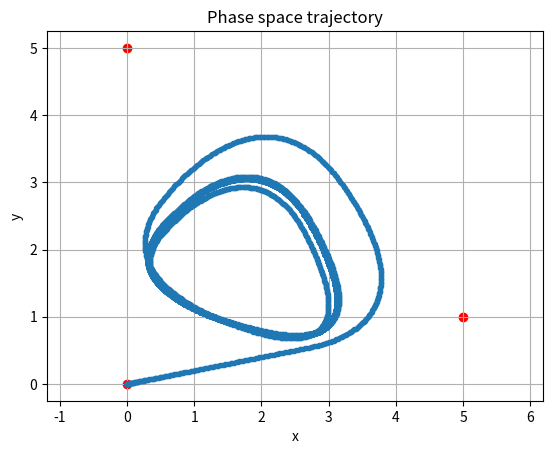

Write the Python code that produced this figure.
"""
Base types used for representing more complex, but universal concepts, like an "envelope".
"""

from dataclasses import dataclass
from typing import Literal

import numpy as np

Interp = Literal["linear", "polynomial", "exponential"]

@dataclass(frozen=True)
class Point:
    t: float  # time
    v: float  # value

@dataclass(frozen=True)
class Segment:
    """
    An envelope segment between two points. Describes the type of interpolation between the two points.
    THE REQUIRED params OF THE INTERPOLATION TYPES:
    - linear: None
    - polynomial: { "exponent": float } <- This describes the exponent of the polynomial determining the transition. (percentage**exponent)
    """
    interp: Interp
    params: dict | None = None

    def __post_init__(self):
        if self.interp == "polynomial":
            if self.params is None:
                raise ValueError("Polynomial interpolation requires the 'exponent' parameter, therefore params must not be None.")
            if "exponent" not in self.params.keys():
                raise ValueError("Segment's params must include 'exponent' parameter.")
            if self.params["exponent"] <= 0:
                raise ValueError("Exponent of polynomial interpolation must be positive.")


@dataclass(frozen=True)
class Envelope:
    """
    len(segments) = len(points) - 1, because each segment with index i defines the segment interpolation between points i and i + 1.
    min_t and max_t parameters are not to be set. They are only included for linters to work.
    """
    points: tuple[Point, ...]
    segments: tuple[Segment, ...]
    min_t = None
    max_t = None

    def __post_init__(self):
        if len(self.points) < 2:
            raise ValueError("Envelope must contain at least 2 points.")
        if sorted(self.points, key=lambda p: p.t) != list(self.points):
            raise ValueError("Points in Envelopes must be sorted by t time.")
        if len(self.segments) != len(self.points) - 1:
            raise ValueError(
                "Envelope must contain len(points)-1 segments. (Each nth segment describes the segment between the nth and (n+1)th points.)"
            )

        object.__setattr__(self, "min_t", self.points[0].t)
        object.__setattr__(self, "max_t", self.points[-1].t)

    def get_value(self, t: float):
        """
        Evaluate the envelope at time t.
        Interpolation types are explained in detail in the Segment dataclass' docstring.
        """
        if len(self.points) == 0:
            raise ValueError("Envelope contains no points.")

        if t < self.min_t or t > self.max_t:
            raise ValueError("Envelope is out of range.")

        for i in range(len(self.segments)):
            p0 = self.points[i]
            p1 = self.points[i + 1]
            if p0.t == t:
                return p0.v
            elif p1.t == t:
                return p1.v
            elif p0.t < t < p1.t:
                segment = self.segments[i]
                u = (t - p0.t) / (p1.t - p0.t)  # percentage of t between t0 and t1
                if segment.interp == "linear":
                    return p0.v + u * (p1.v - p0.v)
                elif segment.interp == "polynomial":
                    return p0.v + (u**segment.params["exponent"]) * (p1.v - p0.v)
                raise NotImplementedError(
                    f"Interpolation '{segment.interp}' not implemented."
                )

        raise RuntimeError("Failed to evaluate envelope.")


@dataclass(frozen=True)
class NdimensionalParameterSpace:
    """
    Represents multiple parameters coupled together in a phase space, where each parameter is an axis.
    Used for coarticulation simulation, where:
    - there is a dot moving through the phase space, which represents the state of that space at a time t
    - the dot has movement, speed, acceleration, mass, forces applied, max_speed, or other physics constructs applied to it to move it
    to a pre-defined phase space state TARGET

    Simple example:
    - think of the vowel space. It has two axes.
    - now imagine moving a dot through that vowel space, and the current position of the dot is output.
    - to make a diphthong, start from one point, set a target point, and move between the two in a way that makes the point
    seem to have physics applied to it, and it also has intent (so it doesn't just dumbly accelerate toward the point, it slows down towards the end to make sure it doesn't overshoot the target).
    This whole class is basically this concept, generalized to any type of parameter/axis and N-dimensions.

    This class only represents the "current" (at t time) state of the system.
    To run the simulation, pass an instance of this class to the NdimensionalParameterSpaceSimulator class and let it step through the simulation in delta_t (delta time) segments.

    As this phase space is basically a Euclidean space, the Euclidean magnitude is used to calculate the current velocity.
    So it takes all the current velocities along each axis (velocity vectors), and calculates their velocity (magnitude) is calculated.
    Each square under the root of the formula takes a weight too, see below:
    ||v|| = sqrt(w₁ * v₁² + w₂ * v₂² + w₃ * v₃² ...)
    This can be used to make sure that the parameters have different sense of max_velocity for each of them (which may be useful).
    This can be set in the euclidean_magnitude_weights argument, and needs to contain all the weights for all the axes.
    If not given, then all weights are 1 and the calculation is performed without any weights (aka. normally).

    NOTE: This class is actually never modified, it's a frozen dataclass.
    The simulation returns a new instance of this class with the new data instead. This makes saving single states easier.
    """
    param_names: tuple[str, ...]
    """Each parameter name, aka. each axis name."""
    param_pos: np.typing.NDArray[np.float64]
    """Current values (at initialization, initial values) associated with each of the parameters.
    A position vector in the phase space."""
    param_vel: np.typing.NDArray[np.float64]
    """Current parameter velocities (at initialization, initial velocities), associated with each of the parameters.
    A velocity vector in the phase space."""
    '''max_vel: float
    """Maximum velocity through the n-d phase space, indicated in unit/second."""'''
    '''max_vel: float
    """Max velocity through the n-d phase space. (Will be reached.)"""'''  # TODO uncomment once max_vel is well-implemented
    max_acc: float
    """Max acceleration through the n-d phase space. (Will be reached.)"""
    current_t: float
    """Current t time of the simulation"""
    euclidean_magnitude_weights: tuple[float, ...] | None = None
    """*read class docstring for more info
    If None, then it's treated as just no weights in the calculation."""

    def __post_init__(self):
        if not (len(self.param_names) == len(self.param_pos) == len(self.param_vel)):
            raise ValueError("The number of parameters, their number of initial values, and their number of initial velocities must match upon parameter space creation.")
        """for vel in self.param_vel:
            if vel > self.max_vel:
                raise ValueError("The initialization velocity of all parameters must be less than or equal to max_vel.")""" # TODO fix argument checking
        if self.euclidean_magnitude_weights is not None:
            if len(self.param_names) != len(self.euclidean_magnitude_weights):
                raise ValueError("The number of euclidean maginute weights much match the number of axis, aka. the number of parameters.")
            for weight in self.euclidean_magnitude_weights:
                if weight <= 0:
                    raise ValueError(
                        "The weights of the euclidean magnitude calculation must be positive nonzero numbers.")

@dataclass(frozen=True)
class NdimensionalParameterSpaceTarget:
    """
    Read the docstring of NdimensionalParameterSpace for more info.

    Represents a target of the parameter phase space.
    """
    param_pos: np.typing.NDArray[np.float64]
    """Target parameter values. Make sure the length of this list matches the number of parameters in the simulation.
    A position vector in the phase space."""


class NdimensionalParameterSpaceSimulator:
    """
    Read the docstring of NdimensionalParameterSpace for more info.

    Simulates the movement of the parameters through the N-dimensional parameter phase space towards a target
    in delta_t steps.
    """
    def __init__(self, parameter_space: NdimensionalParameterSpace):
        self.parameter_space = parameter_space

    def get_current_parameter_space(self):
        return self.parameter_space

    def simulate(self, target_state: NdimensionalParameterSpaceTarget, delta_t: float, kp: float = 1, kd: float = 1):
        """
        Steps through the simulation with a time step of delta_t.
        It modifies the original instance of NdimensionalParameterSpace.
        kp and kd determine how acceleration is calculated. Roughly kd should be ≳ 2 * sqrt(kp) for stability. These are the controls of a PD controller.
        """
        # decision logic: if the remaining distance is less than the required breaking distance, then start decelerating
        # calculate breaking distance
        # dis = DISPLACEMENT, not distance
        dis_target = target_state.param_pos - self.parameter_space.param_pos
        dis_target_mag = np.linalg.norm(dis_target)
        unit_direction = dis_target / (dis_target_mag + 1e-12)  # no division by zero ever

        vel_mag = np.linalg.norm(self.parameter_space.param_vel)
        #  breaking_distance = vel_mag ** 2 / (2 * self.parameter_space.max_acc)  ---- part of previous system

        acc = unit_direction * dis_target_mag * kp - self.parameter_space.param_vel * kd  # PD controller (not full PID)

        acc_norm = np.linalg.norm(acc)
        if acc_norm > self.parameter_space.max_acc:
            acc *= self.parameter_space.max_acc / acc_norm

        # update velocity, (and hard velocity clamping later maybe)
        new_vel = self.parameter_space.param_vel + acc * delta_t
        '''new_vel_mag = np.linalg.norm(new_vel)
        if new_vel_mag > self.parameter_space.max_vel:  # if new_speed > max_speed
            new_vel = new_vel * (self.parameter_space.max_vel / new_vel_mag)  # new_speed_vec = new_speed_vec * (max_speed / new_speed)"""'''

        # update position
        new_pos = self.parameter_space.param_pos + new_vel * delta_t

        # return new parameter space
        new_parameter_space = NdimensionalParameterSpace(
            param_names=self.parameter_space.param_names,
            param_pos=new_pos,
            param_vel=new_vel,
            #  max_vel=self.parameter_space.max_vel,  # TODO maybe implement max_vel correctly, not just a hard clamp, but a soft clamp
            max_acc=self.parameter_space.max_acc,
            current_t=self.parameter_space.current_t + delta_t,
            euclidean_magnitude_weights=self.parameter_space.euclidean_magnitude_weights
        )
        self.parameter_space = new_parameter_space

        return new_parameter_space


import matplotlib.pyplot as plt

# assumes your classes are imported:
# NdimensionalParameterSpace, NdimensionalParameterSpaceTarget, NdimensionalParameterSpaceSimulator

def run_test():
    # 2D space (e.g. vowel-like plane)
    param_names = ("x", "y")

    init_pos = np.array([0.0, 0.0], dtype=np.float64)
    init_vel = np.array([0.0, 0.0], dtype=np.float64)

    space = NdimensionalParameterSpace(
        param_names=param_names,
        param_pos=init_pos,
        param_vel=init_vel,
        #  max_vel=300000,
        max_acc=4.0,
        current_t=0.0
    )

    targets = [
        NdimensionalParameterSpaceTarget(param_pos=np.array([0.0, 0.0], dtype=np.float64)),
        NdimensionalParameterSpaceTarget(param_pos=np.array([5.0, 1.0], dtype=np.float64)),
        NdimensionalParameterSpaceTarget(param_pos=np.array([0.0, 5.0], dtype=np.float64))
    ]

    sim = NdimensionalParameterSpaceSimulator(space)

    positions = [space.param_pos.copy()]
    times = [0.0]

    dt = 0.01
    length = 100
    target_i = 0
    for _ in range(int(length / dt)):
        #  print((_+1)/length)
        target = targets[target_i]
        new_state = sim.simulate(target, dt)
        positions.append(new_state.param_pos.copy())
        times.append(new_state.current_t)

        if (_+1) % (1.4 / dt) == 0:
            target_i += 1
        if target_i == len(targets):
            target_i = 0

        # next or stop if close enough
        """if np.linalg.norm(new_state.param_pos - target.param_pos) < 0.1:
            if target_i + 1 < len(targets):
                target_i += 1
            else:
                break"""

    positions = np.array(positions)

    # plot trajectory
    plt.figure()
    plt.plot(positions[:, 0], positions[:, 1], marker=".")
    target_pos_x = []
    target_pos_y = []
    for target in targets:
        target_pos_x.append(target.param_pos[0])
        target_pos_y.append(target.param_pos[1])
    plt.scatter(target_pos_x, target_pos_y, c="red")
    plt.title("Phase space trajectory")
    plt.xlabel("x")
    plt.ylabel("y")
    plt.axis("equal")
    plt.grid(True)
    plt.show()

    # diagnostics
    print("final pos:", positions[-1])
    print("target:", target.param_pos)
    print("final error:", np.linalg.norm(positions[-1] - target.param_pos))

if __name__ == "__main__":
    run_test()
